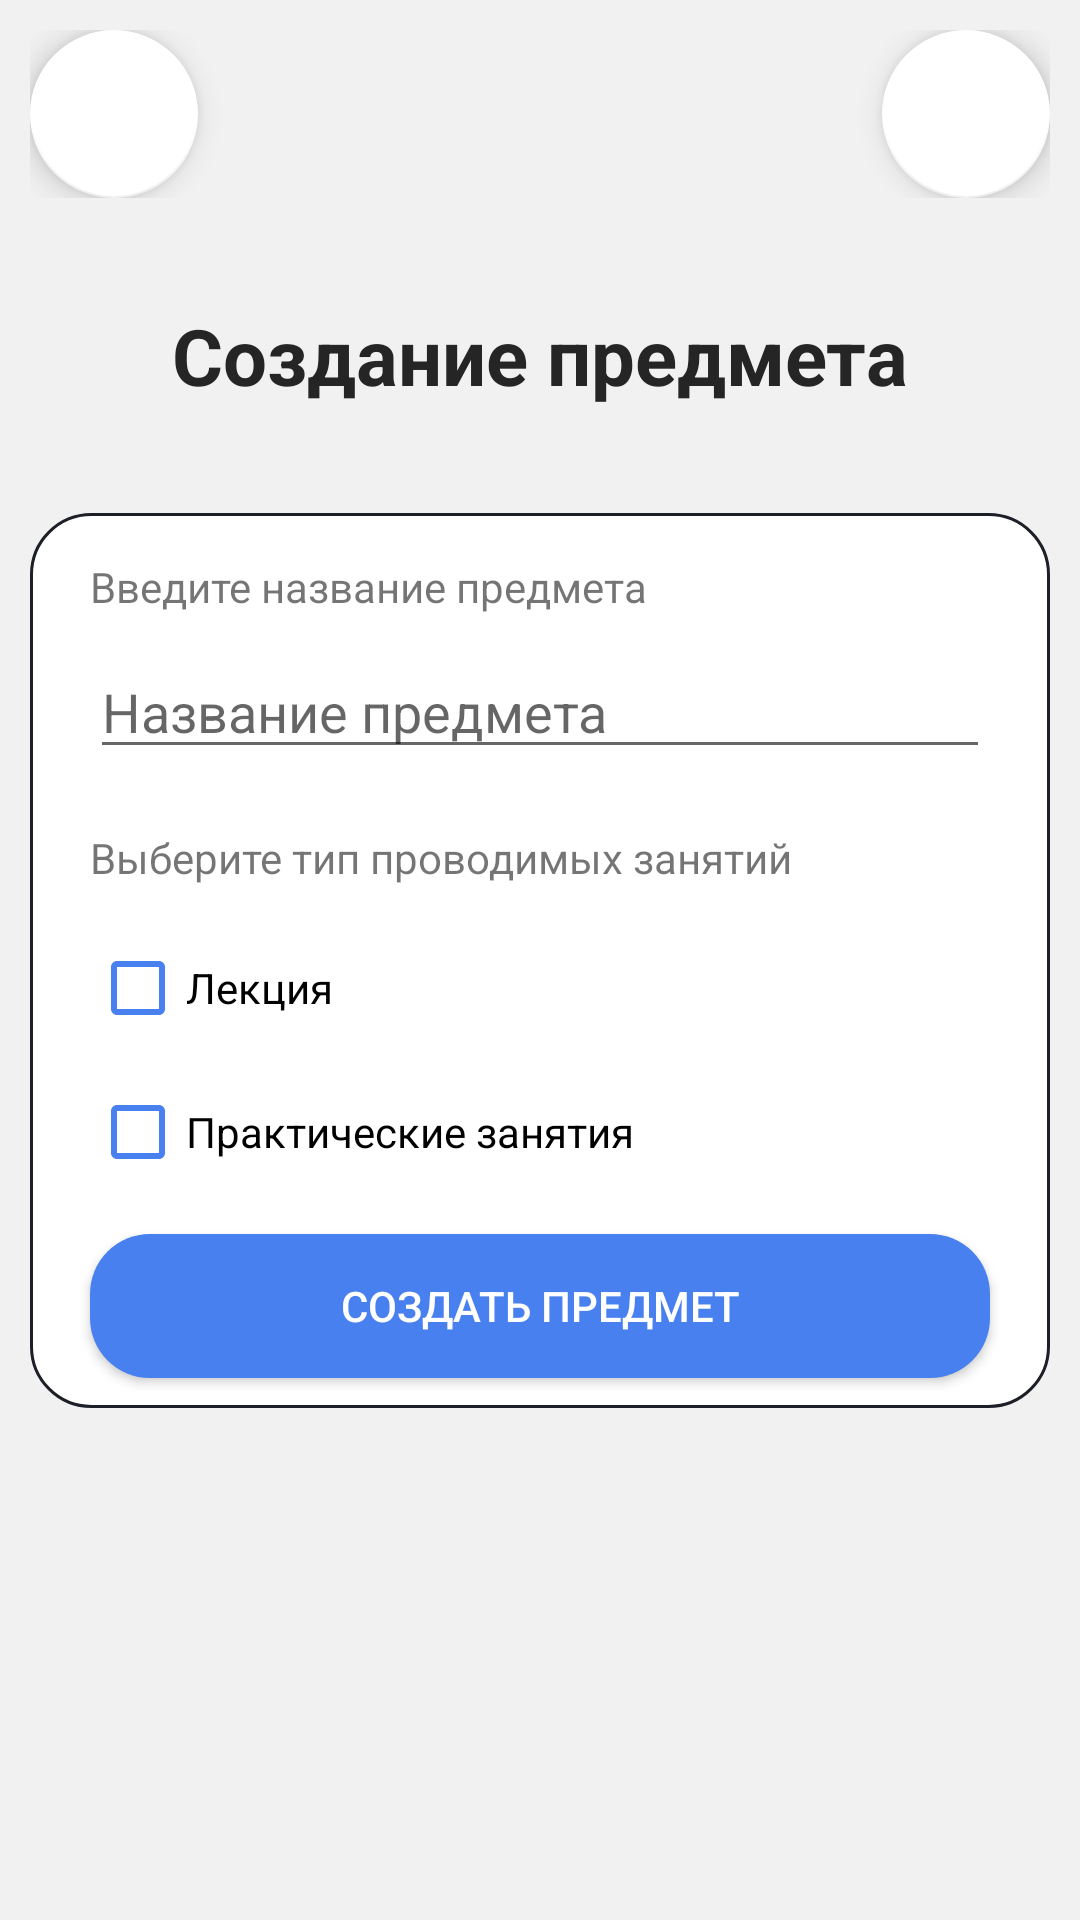

Layout XML and referenced resources for this Android screen:
<!-- AndroidManifest.xml: application theme Theme.StudentsMarks -->
<!-- res/layout/activity_create_course.xml -->
<?xml version="1.0" encoding="utf-8"?>
<androidx.constraintlayout.widget.ConstraintLayout xmlns:android="http://schemas.android.com/apk/res/android"
    xmlns:app="http://schemas.android.com/apk/res-auto"
    xmlns:tools="http://schemas.android.com/tools"
    android:layout_width="match_parent"
    android:layout_height="match_parent"
    tools:context=".settingsactivity.CreateCourseActivity">
    <androidx.constraintlayout.widget.ConstraintLayout
        android:id="@+id/constraintLayout"
        android:layout_width="match_parent"
        android:layout_height="wrap_content"
        app:layout_constraintEnd_toEndOf="parent"
        app:layout_constraintStart_toStartOf="parent"
        app:layout_constraintTop_toTopOf="parent"
        android:layout_marginHorizontal="10dp"
        android:layout_marginTop="10dp"
        >

        <com.google.android.material.floatingactionbutton.FloatingActionButton
            android:id="@+id/goBack"
            android:layout_width="wrap_content"
            android:layout_height="wrap_content"
            android:layout_gravity="start|top"
            android:src="@drawable/baseline_navigate_before_24"
            app:backgroundTint="?attr/colorPrimaryVariant"
            app:layout_constraintBottom_toBottomOf="parent"
            app:layout_constraintStart_toStartOf="parent"
            app:layout_constraintTop_toTopOf="parent"
            app:tint="?attr/colorSecondaryVariant" />

        <com.google.android.material.floatingactionbutton.FloatingActionButton
            android:id="@+id/goInfo"
            android:layout_width="wrap_content"
            android:layout_height="wrap_content"
            android:layout_gravity="right|top"
            android:src="@drawable/outline_info_24"
            app:backgroundTint="?attr/colorPrimaryVariant"
            app:layout_constraintBottom_toBottomOf="parent"
            app:layout_constraintEnd_toEndOf="parent"
            app:tint="?attr/colorSecondaryVariant" />
    </androidx.constraintlayout.widget.ConstraintLayout>

    <TextView
        android:id="@+id/textView7"
        android:layout_width="wrap_content"
        android:layout_height="wrap_content"
        android:text="Создание предмета"
        android:textColor="?attr/colorSecondaryVariant"
        android:textSize="26sp"
        android:textStyle="bold"
        app:layout_constraintBottom_toTopOf="@+id/linearLayout4"
        app:layout_constraintEnd_toEndOf="parent"
        app:layout_constraintStart_toStartOf="parent"
        app:layout_constraintTop_toBottomOf="@+id/constraintLayout" />

    <LinearLayout
        android:id="@+id/linearLayout4"
        android:layout_width="match_parent"
        android:layout_height="wrap_content"
        android:layout_marginHorizontal="10dp"
        android:background="@drawable/rectangle"
        android:orientation="vertical"
        android:gravity="center_vertical"
        app:layout_constraintBottom_toBottomOf="parent"
        app:layout_constraintEnd_toEndOf="parent"
        app:layout_constraintStart_toStartOf="parent"
        app:layout_constraintTop_toBottomOf="@+id/constraintLayout"
        app:layout_constraintTop_toTopOf="parent">


        <TextView
            android:id="@+id/textView5"
            android:layout_width="match_parent"
            android:layout_height="wrap_content"
            android:text="Введите название предмета"
            android:layout_marginTop="15dp"
            android:layout_marginHorizontal="20dp"/>

        <EditText
            android:id="@+id/nameSub"
            android:layout_width="match_parent"
            android:layout_height="wrap_content"
            android:ems="10"
            android:hint="Название предмета"
            android:inputType="textPersonName"
            android:layout_marginVertical="10dp"
            android:layout_marginHorizontal="20dp"/>

        <TextView
            android:id="@+id/textView3"
            android:layout_width="match_parent"
            android:layout_height="wrap_content"
            android:text="Выберите тип проводимых занятий"
            android:layout_marginVertical="10dp"
            android:layout_marginHorizontal="20dp"/>

        <CheckBox
            android:id="@+id/lectionCheck"
            android:layout_width="match_parent"
            android:layout_height="wrap_content"
            android:text="Лекция"
            android:layout_marginHorizontal="20dp"
            app:buttonTint="@color/success"/>


        <CheckBox
            android:id="@+id/practiceCheck"
            android:layout_width="match_parent"
            android:layout_height="wrap_content"
            android:text="Практические занятия"
            android:layout_marginHorizontal="20dp"
            app:buttonTint="@color/success"/>

        <androidx.appcompat.widget.AppCompatButton
            android:layout_marginVertical="10dp"
            android:layout_marginHorizontal="20dp"
            android:id="@+id/createSubjectBtn"
            android:layout_width="match_parent"
            android:layout_height="wrap_content"
            android:text="Создать предмет"
            android:background="@drawable/button"
            android:textColor="?attr/colorAccent"/>
    </LinearLayout>
</androidx.constraintlayout.widget.ConstraintLayout>
<!-- resources referenced by this layout -->
<resources>
  <color name="success">#4980f0</color>
  <!-- drawable button (drawable) -->
  <?xml version="1.0" encoding="utf-8"?>
  <selector xmlns:android="http://schemas.android.com/apk/res/android">
      <item android:state_pressed="true">
          <shape android:shape="rectangle">
              <corners android:radius="20dp"/>
              <solid android:color="#4980f0"/>
          </shape>
      </item>
      <item android:state_focused="true">
          <shape android:shape="rectangle">
              <corners android:radius="20dp"/>
              <solid android:color="#4980f0"/>
          </shape>
      </item>
      <item android:state_enabled="false">
          <shape android:shape="rectangle">
              <corners android:radius="20dp"/>
              <solid android:color="#1F345E"/>
          </shape>
      </item>
      <item>
          <shape android:shape="rectangle">
              <corners android:radius="20dp"/>
              <solid android:color="#4980f0"/>
          </shape>
      </item>
  </selector>
  <!-- drawable rectangle (drawable) -->
  <?xml version="1.0" encoding="utf-8"?>
  <shape xmlns:android="http://schemas.android.com/apk/res/android">
      <solid android:color="?attr/colorPrimaryVariant"/>
      <stroke android:width="1dp" android:color="#1D1F27" />
      <corners  android:radius="20dp"/>
      <padding android:left="0dp" android:top="0dp" android:right="0dp" android:bottom="0dp" />
  </shape>
  <style name="Theme.StudentsMarks" parent="Theme.MaterialComponents.DayNight.NoActionBar">
          
          <item name="colorPrimary">#252525</item>
          <item name="colorPrimaryVariant">#FFFFFF</item>
          <item name="colorOnPrimary">@color/white</item>
          
          <item name="colorSecondary">@color/black</item>
          <item name="colorSecondaryVariant">#252525</item>
          <item name="colorOnSecondary">#2e2e2e</item>
          <item name="colorAccent">@color/white</item>
          
          <item name="android:statusBarColor">#4980f0</item>
          
          <item name="android:windowBackground">@color/grayWhite</item>
          <item name="tint">@color/black</item>
      </style>
  <color name="white">#FFFFFFFF</color>
  <color name="black">#FF000000</color>
  <color name="grayWhite">#F1F1F1</color>
</resources>
